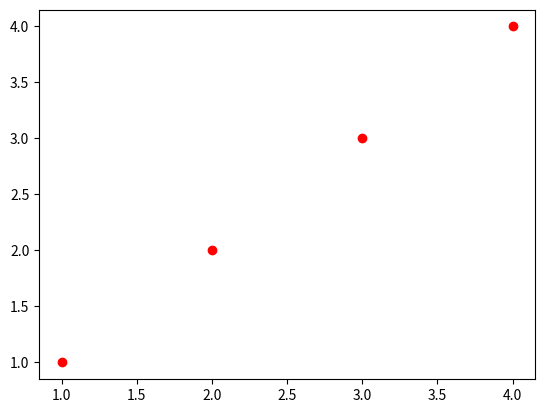

Reproduce this figure in Python.
import matplotlib.pyplot as plt

plt.plot([1, 2, 3, 4], [1, 2, 3, 4], 'ro')
plt.show()
